Image classification data set "dataset-resize" (C242-PS525/Capstone_Project_ML on GitHub). Class labels (16): apple, avocado, banana, durian, guava, kiwi, langsat, mango, melon, orange, papaya, pineapple, rambutan, salak, water guava, watermelon.

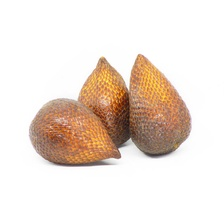
Label: salak

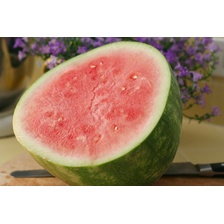
Label: watermelon

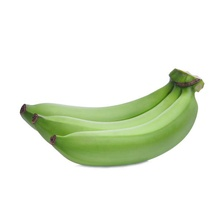
Label: banana

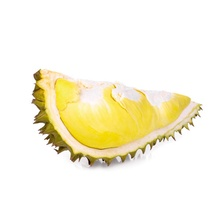
Label: durian

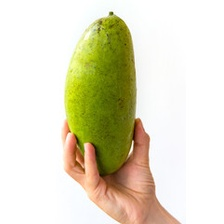
Label: mango

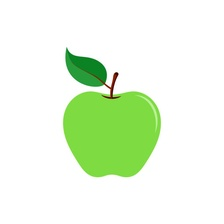
Label: apple
